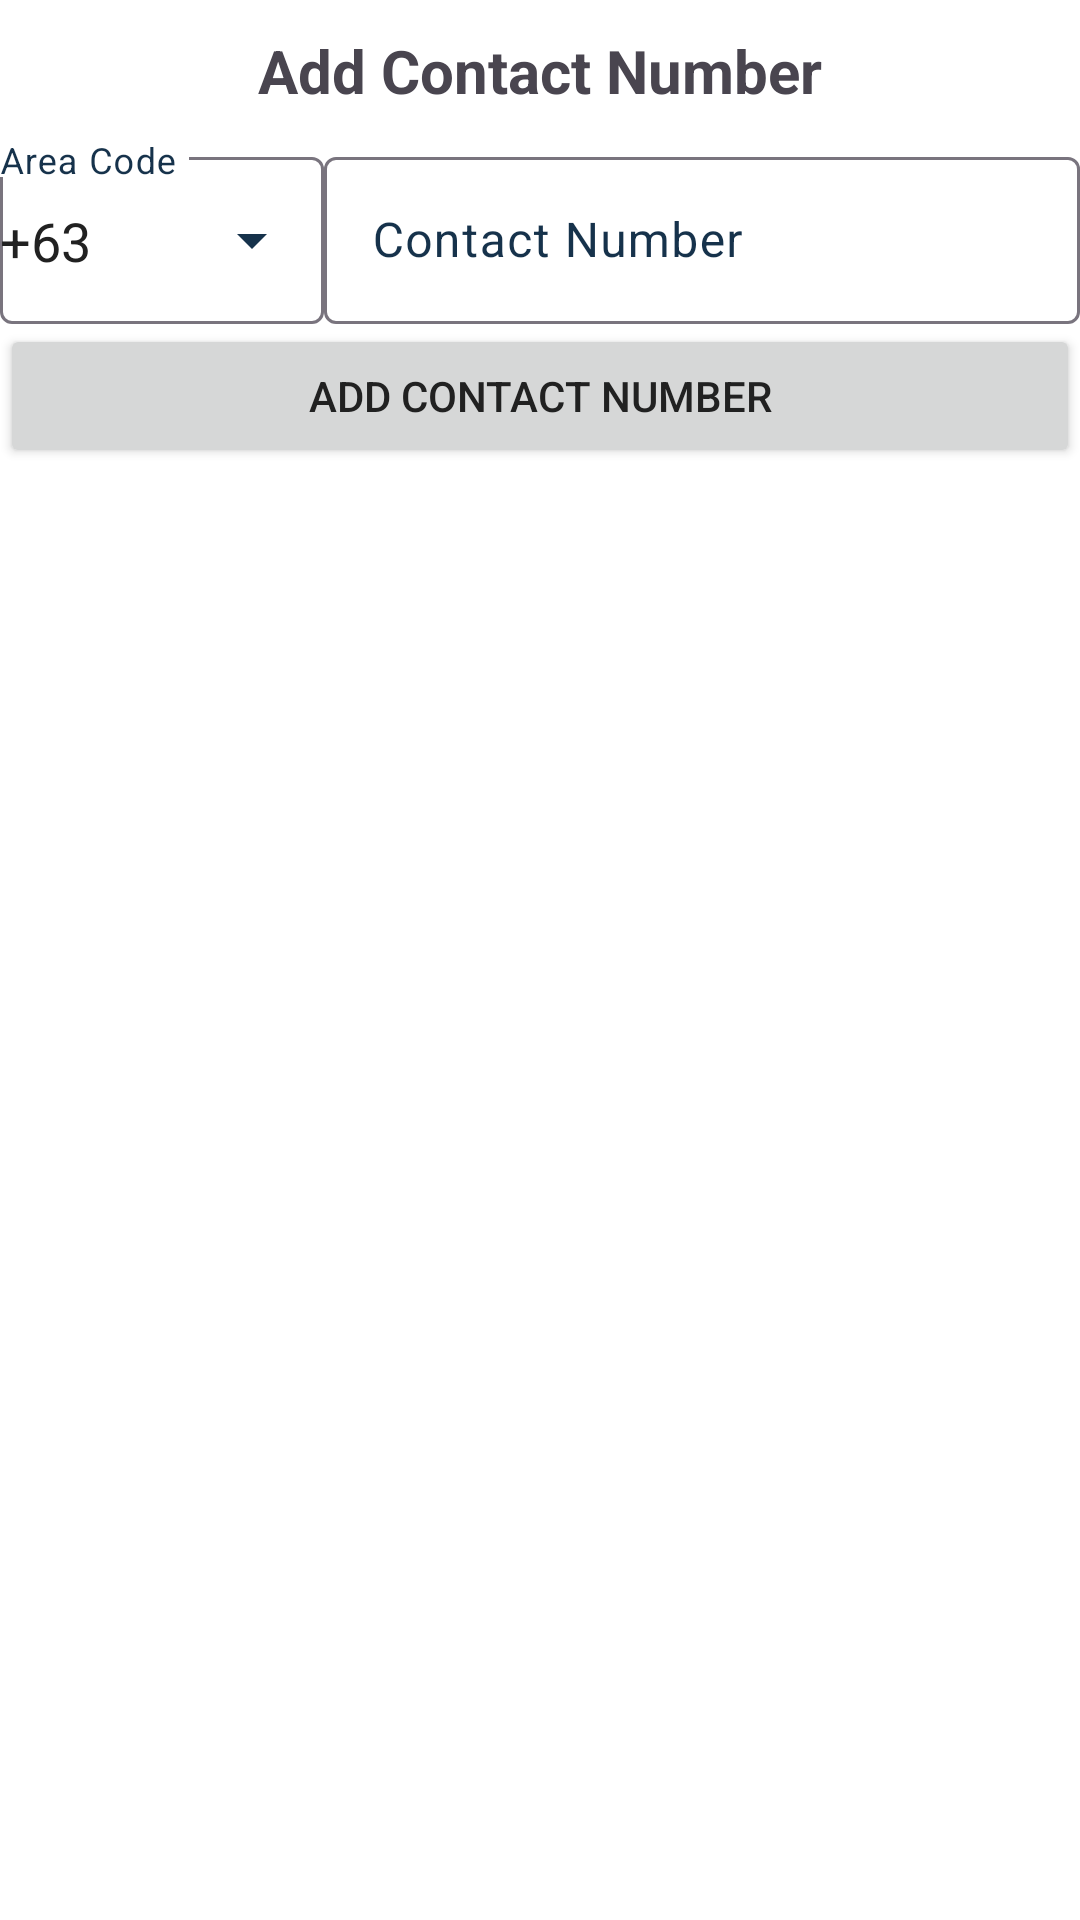

This screen was rendered from an Android layout file. Write that file and the resources it references.
<!-- AndroidManifest.xml: application theme Theme.MyDigitalProfile -->
<!-- res/layout/dialogue_add_contact.xml -->
<?xml version="1.0" encoding="utf-8"?>
<LinearLayout xmlns:android="http://schemas.android.com/apk/res/android"
    android:layout_width="match_parent"
    android:layout_height="wrap_content"
    xmlns:app="http://schemas.android.com/apk/res-auto"
    android:orientation="vertical">
    <TextView
        android:id="@+id/title"
        android:text="Add Contact Number"
        android:layout_width="match_parent"
        android:layout_height="wrap_content"
        android:textStyle="bold"
        android:layout_margin="5dp"
        android:padding="5dp"
        android:textSize="20sp"
        android:gravity="center"
        />


    <LinearLayout
        android:layout_width="match_parent"
        android:layout_height="wrap_content"
        android:orientation="horizontal"
        android:weightSum="10"
        >
        <com.google.android.material.textfield.TextInputLayout
            android:id="@+id/til_area_code"
            android:layout_width="0dp"
            android:layout_height="match_parent"
            app:endIconMode="dropdown_menu"
            android:layout_weight="3"
            >
            <androidx.appcompat.widget.AppCompatAutoCompleteTextView
                android:id="@+id/tel_area_code"
                android:layout_width="match_parent"
                android:layout_height="match_parent"
                android:hint="Area Code"
                android:text="+63"
                />
        </com.google.android.material.textfield.TextInputLayout>

        <com.google.android.material.textfield.TextInputLayout
            android:id="@+id/til_contact_number"
            android:layout_width="0dp"
            android:layout_height="wrap_content"
            app:endIconMode="clear_text"
            android:layout_weight="7"
            >

            <com.google.android.material.textfield.TextInputEditText
                android:id="@+id/tel_contact_number"
                android:layout_width="match_parent"
                android:layout_height="wrap_content"
                android:hint="Contact Number" />
        </com.google.android.material.textfield.TextInputLayout>
    </LinearLayout>

    <androidx.appcompat.widget.AppCompatButton
        android:id="@+id/btn_add_contact"
        android:layout_width="match_parent"
        android:layout_height="wrap_content"
        android:paddingTop="5dp"
        android:paddingBottom="5dp"
        android:text="@string/add_contact"
        />

</LinearLayout>
<!-- resources referenced by this layout -->
<resources>
  <string name="add_contact">Add Contact Number</string>
  <style name="Theme.MyDigitalProfile" parent="Theme.Material3.DayNight.NoActionBar">
  
  
  
  
  
  
  
  
  
          <item name="android:statusBarColor">?attr/colorPrimaryVariant</item>
  
  
          <item name="colorPrimary">@color/colorPrimary</item>
          <item name="colorPrimaryDark">@color/colorPrimaryDark</item>
          <item name="colorPrimaryVariant">@color/colorPrimaryLight</item>
  
          
          <item name="colorSecondary">@color/colorSecondary</item>
  
          <item name="colorSecondaryVariant">@color/colorSecondaryLight</item>
  
          
          <item name="colorAccent">@color/colorAccent</item>
  
          
          <item name="android:textColorPrimary">@color/textColorPrimary</item>
          <item name="android:textColorSecondary">@color/textColorSecondary</item>
  
          
          <item name="android:windowBackground">@color/colorBackground</item>
  
          
          <item name="colorOnPrimary">@color/colorOnPrimary</item>
          <item name="colorOnSecondary">@color/colorOnSecondary</item>
  
          <item name="colorOnSurfaceVariant">@color/colorOnSurfaceVariant</item>
  
          
  
  
  
  
          
          <item name="textInputOutlinedDenseStyle">@style/OutlinedTextField</item>
  
          
  
  
  
          <item name="drawableTint">@color/textColorPrimary</item>
      </style>
  <color name="colorPrimary">#214D72</color>
  <color name="colorPrimaryDark">#16324B</color>
  <color name="colorPrimaryLight">#32658E</color>
  <color name="colorSecondary">#E79F00</color>
  <color name="colorSecondaryLight">#FFCB33</color>
  <color name="colorAccent">#FF4081</color>
  <color name="textColorPrimary">#212121</color>
  <color name="textColorSecondary">#757575</color>
  <color name="colorBackground">#FFFFFF</color>
  <color name="colorOnPrimary">#FFFFFF</color>
  <color name="colorOnSecondary">#000000</color>
  <color name="colorOnSurfaceVariant">#16324B</color>
  <style name="OutlinedTextField" parent="Widget.Material3.TextInputLayout.OutlinedBox.Dense">
          <item name="android:backgroundTint">@color/outlinedTextFieldBackground</item>
          <item name="hintTextColor">@color/outlinedTextFieldLabel</item>
  
          <item name="android:textColor">@color/black</item>
          <item name="android:textCursorDrawable">@color/outlinedTextFieldCursor</item>
          <item name="boxStrokeColor">@color/outlinedTextFieldStroke</item>
      </style>
  <color name="outlinedTextFieldBackground">#FFFFFF</color>
  <color name="outlinedTextFieldLabel">#757575</color>
  <color name="black">#FF000000</color>
  <color name="outlinedTextFieldCursor">#212121</color>
  <color name="outlinedTextFieldStroke">#214D72</color>
</resources>
